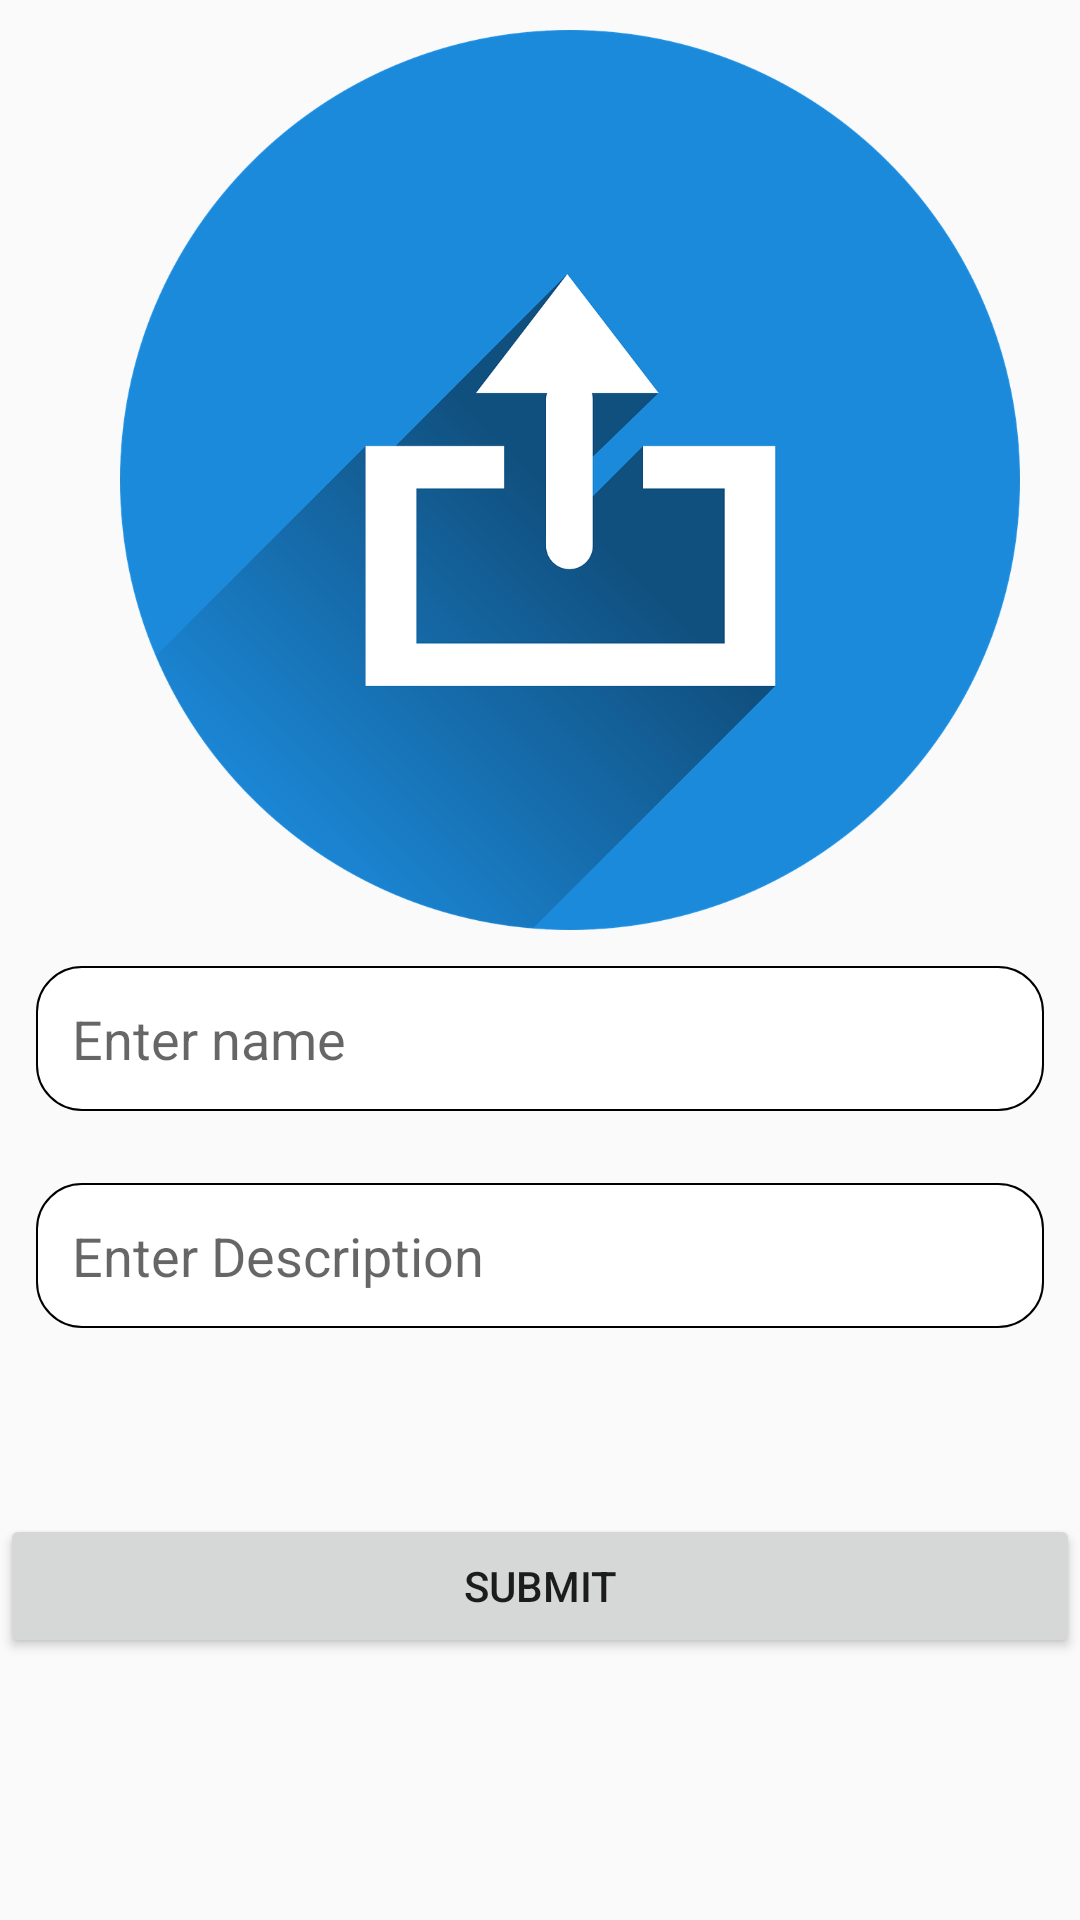

This screen was rendered from an Android layout file. Write that file and the resources it references.
<!-- AndroidManifest.xml: application theme AppTheme -->
<!-- res/layout/activity_post.xml -->
<?xml version="1.0" encoding="utf-8"?>
<LinearLayout xmlns:android="http://schemas.android.com/apk/res/android"
    xmlns:app="http://schemas.android.com/apk/res-auto"
    xmlns:tools="http://schemas.android.com/tools"
    android:layout_width="match_parent"
    android:layout_height="match_parent"
    android:orientation="vertical"
    tools:context=".PostActivity">

    <ImageButton
        android:layout_width="300dp"
        android:layout_marginLeft="40dp"
        android:layout_marginTop="10dp"
        android:layout_height="300dp"
        android:background="@drawable/upload"
        android:onClick="imageButtonClicked"
        android:id="@+id/image_button"
        />

    <EditText
        android:layout_width="match_parent"
        android:layout_height="wrap_content"
        android:hint="Enter name"
        android:background="@drawable/editshape"
        android:padding="12dp"
        android:layout_margin="12dp"
        android:id="@+id/editName"
        />

    <EditText
        android:layout_width="match_parent"
        android:layout_height="wrap_content"
        android:hint="Enter Description"
        android:background="@drawable/editshape"
        android:padding="12dp"
        android:layout_margin="12dp"
        android:id="@+id/editDesc"
        />

    <Button
        android:layout_width="match_parent"
        android:layout_height="wrap_content"
        android:layout_marginTop="50dp"
        android:onClick="submitButtonClicked"
        android:text="Submit"
        />




</LinearLayout>
<!-- resources referenced by this layout -->
<resources>
  <!-- drawable editshape (drawable) -->
  <?xml version="1.0" encoding="utf-8"?>
  <shape xmlns:android="http://schemas.android.com/apk/res/android"
      android:shape="rectangle">
  
      <corners
          android:radius="15dp"
          />
  
      <stroke
          android:width="0.5dp"
          android:color="#000000"
          />
  
      <solid
          android:color="#ffffff"
          />
  
  
  </shape>
  <!-- drawable upload: png bitmap (drawable, 98270 bytes) -->
  <style name="AppTheme" parent="Base.Theme.AppCompat.Light.DarkActionBar">
          
          <item name="colorPrimary">@color/colorPrimary</item>
          <item name="colorPrimaryDark">@color/colorPrimaryDark</item>
          <item name="colorAccent">@color/colorAccent</item>
      </style>
  <!-- not gathered from this repository: default colours our renderer supplied (Android Studio template values) -->
  <color name="colorPrimary">#FF6200EE</color>
  <color name="colorPrimaryDark">#FF3700B3</color>
  <color name="colorAccent">#FF03DAC5</color>
</resources>
